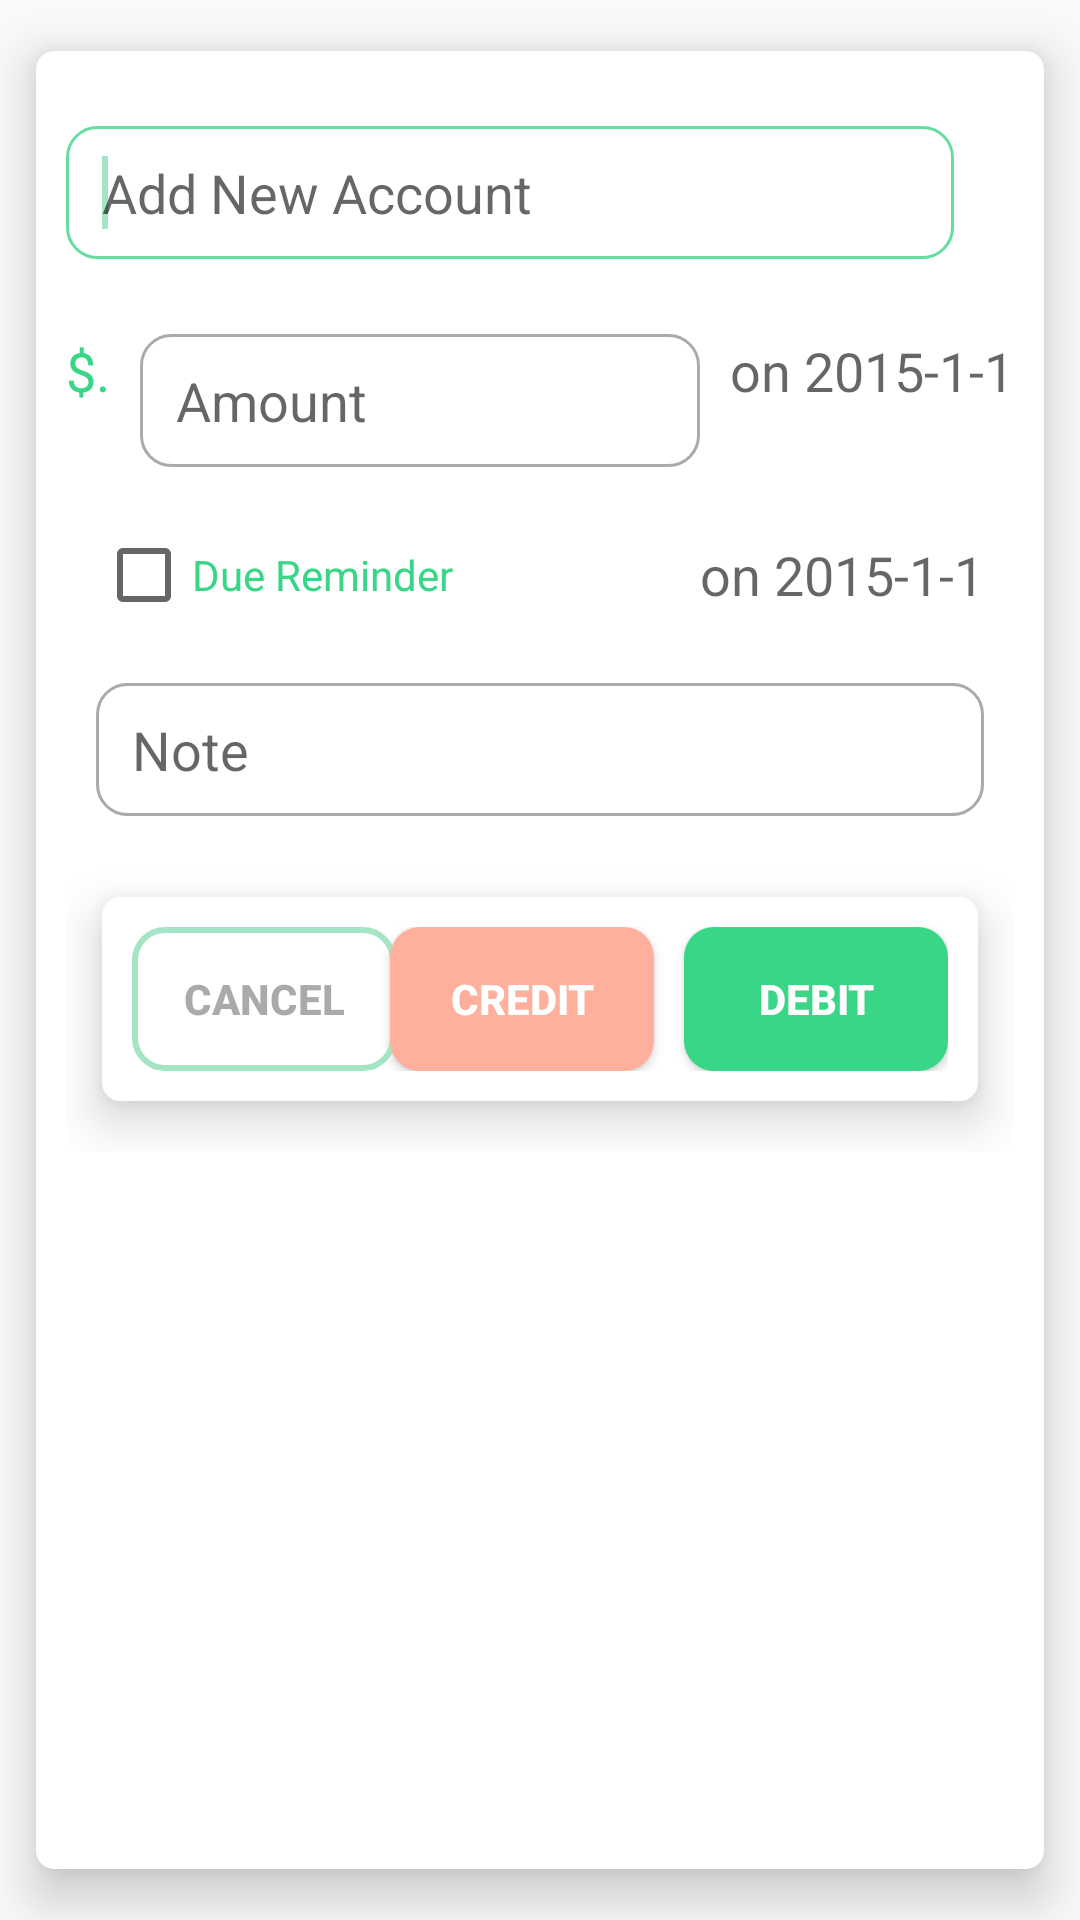

The Android layout XML behind this screen, and the referenced resources:
<!-- AndroidManifest.xml: application theme AppTheme -->
<!-- res/layout/new_transaction.xml -->
<?xml version="1.0" encoding="utf-8"?>
<androidx.cardview.widget.CardView xmlns:android="http://schemas.android.com/apk/res/android"
    android:layout_width="match_parent"
    android:layout_height="wrap_content"
    xmlns:app="http://schemas.android.com/apk/res-auto"
    app:cardCornerRadius="6dp"
    app:cardUseCompatPadding="true"
    app:cardElevation="10dp"
    android:paddingTop="10dp"
    android:paddingBottom="20dp"
    >

    <LinearLayout
        android:layout_width="match_parent"
        android:layout_height="wrap_content"
        android:orientation="vertical"
        android:padding="10dp">

        <LinearLayout
            android:layout_width="match_parent"
            android:layout_height="wrap_content"
            android:paddingBottom="15dp"
            android:paddingTop="15dp"
            >

            <EditText
                android:id="@+id/ed_trans_acc_name"
                android:layout_width="wrap_content"
                android:layout_height="wrap_content"
                android:layout_weight="1"
                android:ems="10"
                android:hint="Add New Account"
                android:background="@drawable/custom_input"
                android:drawablePadding="12dp"
                android:paddingStart="12dp"
                android:paddingEnd="12dp"
                android:paddingTop="10dp"
                android:paddingBottom="10dp"
                >

                <requestFocus />
            </EditText>

            <ImageButton
                android:id="@+id/btn_add_new_trans"
                android:layout_width="wrap_content"
                android:layout_height="wrap_content"
                android:paddingStart="10dp"
                android:paddingEnd="10dp"
                android:background="@drawable/add_new"
                android:scaleType="centerInside" />

        </LinearLayout>

        <LinearLayout
            android:layout_width="match_parent"
            android:layout_height="wrap_content" >

            <TextView
                android:id="@+id/textView1"
                android:layout_width="wrap_content"
                android:layout_height="wrap_content"
                android:text="$."
                android:textAppearance="?android:attr/textAppearanceMedium"
                android:textColor="@color/colorPrimaryDark"
                />

            <EditText
                android:id="@+id/ed_trans_amount"
                android:layout_width="wrap_content"
                android:layout_height="wrap_content"
                android:layout_margin="10dp"
                android:layout_weight="1"
                android:ems="10"
                android:hint="Amount"
                android:inputType="phone"
                android:background="@drawable/custom_input"
                android:drawablePadding="12dp"
                android:paddingStart="12dp"
                android:paddingEnd="12dp"
                android:paddingTop="10dp"
                android:paddingBottom="10dp"
                />

            <TextView
                android:id="@+id/txt_today"
                android:layout_width="wrap_content"
                android:layout_height="wrap_content"
                android:text="on 2015-1-1"
                android:textAppearance="?android:attr/textAppearanceMedium" />
        </LinearLayout>

        <RelativeLayout
            android:layout_width="match_parent"
            android:layout_height="wrap_content"
            android:layout_margin="10dp" >

            <CheckBox
                android:id="@+id/check_reminder"
                android:layout_width="wrap_content"
                android:layout_height="wrap_content"
                android:text="Due Reminder"
                android:textColor="@color/colorPrimaryDark"
                />

            <TextView
                android:id="@+id/txt_reminder_date"
                android:layout_width="wrap_content"
                android:layout_height="wrap_content"
                android:layout_alignParentRight="true"
                android:layout_centerVertical="true"
                android:text="on 2015-1-1"
                android:textAppearance="?android:attr/textAppearanceMedium" />

        </RelativeLayout>

        <EditText
            android:id="@+id/ed_trans_note"
            android:layout_width="match_parent"
            android:layout_height="wrap_content"
            android:layout_margin="10dp"
            android:ems="10"
            android:hint="Note"
            android:background="@drawable/custom_input"
            android:drawablePadding="12dp"
            android:paddingStart="12dp"
            android:paddingEnd="12dp"
            android:paddingTop="10dp"
            android:paddingBottom="10dp"
            />

        <androidx.cardview.widget.CardView
            android:layout_width="match_parent"
            android:layout_height="wrap_content"
            app:cardCornerRadius="6dp"
            app:cardUseCompatPadding="true"
            app:cardElevation="10dp"
            android:paddingTop="10dp"
            android:paddingBottom="20dp"
            >

            <RelativeLayout
                android:layout_width="match_parent"
                android:layout_height="wrap_content"
                android:padding="10dp"
                >

                <Button
                    android:id="@+id/btn_trans_cancel"
                    android:layout_width="wrap_content"
                    android:layout_height="wrap_content"
                    android:layout_alignParentLeft="true"
                    android:text="Cancel"
                    android:background="@drawable/custom_button"
                    android:textStyle="bold"
                    android:textColor="@android:color/darker_gray"
                    />

                <Button
                    android:id="@+id/btn_debit"
                    android:layout_width="wrap_content"
                    android:layout_height="wrap_content"
                    android:layout_alignParentRight="true"
                    android:layout_alignParentTop="true"
                    android:text="Debit"
                    android:background="@drawable/custom_button_debit"
                    android:textStyle="bold"
                    android:textColor="@android:color/white"
                    />

                <Button
                    android:id="@+id/btn_credit"
                    android:layout_width="wrap_content"
                    android:layout_height="wrap_content"
                    android:layout_alignParentTop="true"
                    android:layout_toLeftOf="@+id/btn_debit"
                    android:text="Credit"
                    android:background="@drawable/custom_button_credit"
                    android:textStyle="bold"
                    android:textColor="@android:color/white"
                    android:layout_marginRight="10dp"
                    />

            </RelativeLayout>

        </androidx.cardview.widget.CardView>


    </LinearLayout>



</androidx.cardview.widget.CardView>
<!-- resources referenced by this layout -->
<resources>
  <color name="colorPrimaryDark">#39d688</color>
  <!-- drawable custom_button (drawable) -->
  <?xml version="1.0" encoding="utf-8"?>
  <shape xmlns:android="http://schemas.android.com/apk/res/android" android:shape="rectangle">
  
      <stroke android:color="@color/lightBlue"
          android:width="2dp"/>
          <corners android:radius="10dp"/>
  
  </shape>
  <!-- drawable custom_button_credit (drawable) -->
  <?xml version="1.0" encoding="utf-8"?>
  <shape android:shape="rectangle" xmlns:android="http://schemas.android.com/apk/res/android">
  
      <solid android:color="#ffb09c"
          android:width="2dp"/>
      <corners android:radius="10dp"/>
  
  </shape>
  <!-- drawable custom_button_debit (drawable) -->
  <?xml version="1.0" encoding="utf-8"?>
  <shape android:shape="rectangle" xmlns:android="http://schemas.android.com/apk/res/android">
  
      <solid android:color="@color/colorPrimaryDark"
          android:width="2dp"/>
      <corners android:radius="10dp"/>
  
  </shape>
  <!-- drawable custom_input (drawable) -->
  <?xml version="1.0" encoding="utf-8"?>
  <selector xmlns:android="http://schemas.android.com/apk/res/android">
  
      <item android:state_enabled="true" android:state_focused="true">
          <shape android:layout_width="match_parent" android:shape="rectangle">
              <solid android:color="@android:color/white" />
              <corners android:radius="10dp" />
              <stroke android:width="1dp" android:color="@color/colorPrimary" />
          </shape>
      </item>
  
  
      <item android:state_enabled="true" >
          <shape android:layout_width="match_parent" android:shape="rectangle">
              <solid android:color="@android:color/white" />
              <corners android:radius="10dp" />
              <stroke android:width="1dp" android:color="@android:color/darker_gray" />
          </shape>
      </item>
  
  </selector>
  <style name="AppTheme" parent="AppBaseTheme">
          
          <item name="colorPrimary">@color/colorPrimary</item>
          <item name="colorPrimaryDark">@color/colorPrimaryDark</item>
          <item name="colorAccent">@color/colorAccent</item>
  
  
  
      </style>
  <color name="lightBlue">#a3e5c4</color>
  <color name="colorPrimary">	#65dda1</color>
  <style name="AppBaseTheme" parent="Theme.AppCompat.Light">
          
      </style>
  <color name="colorAccent">#a3e5c4</color>
</resources>
